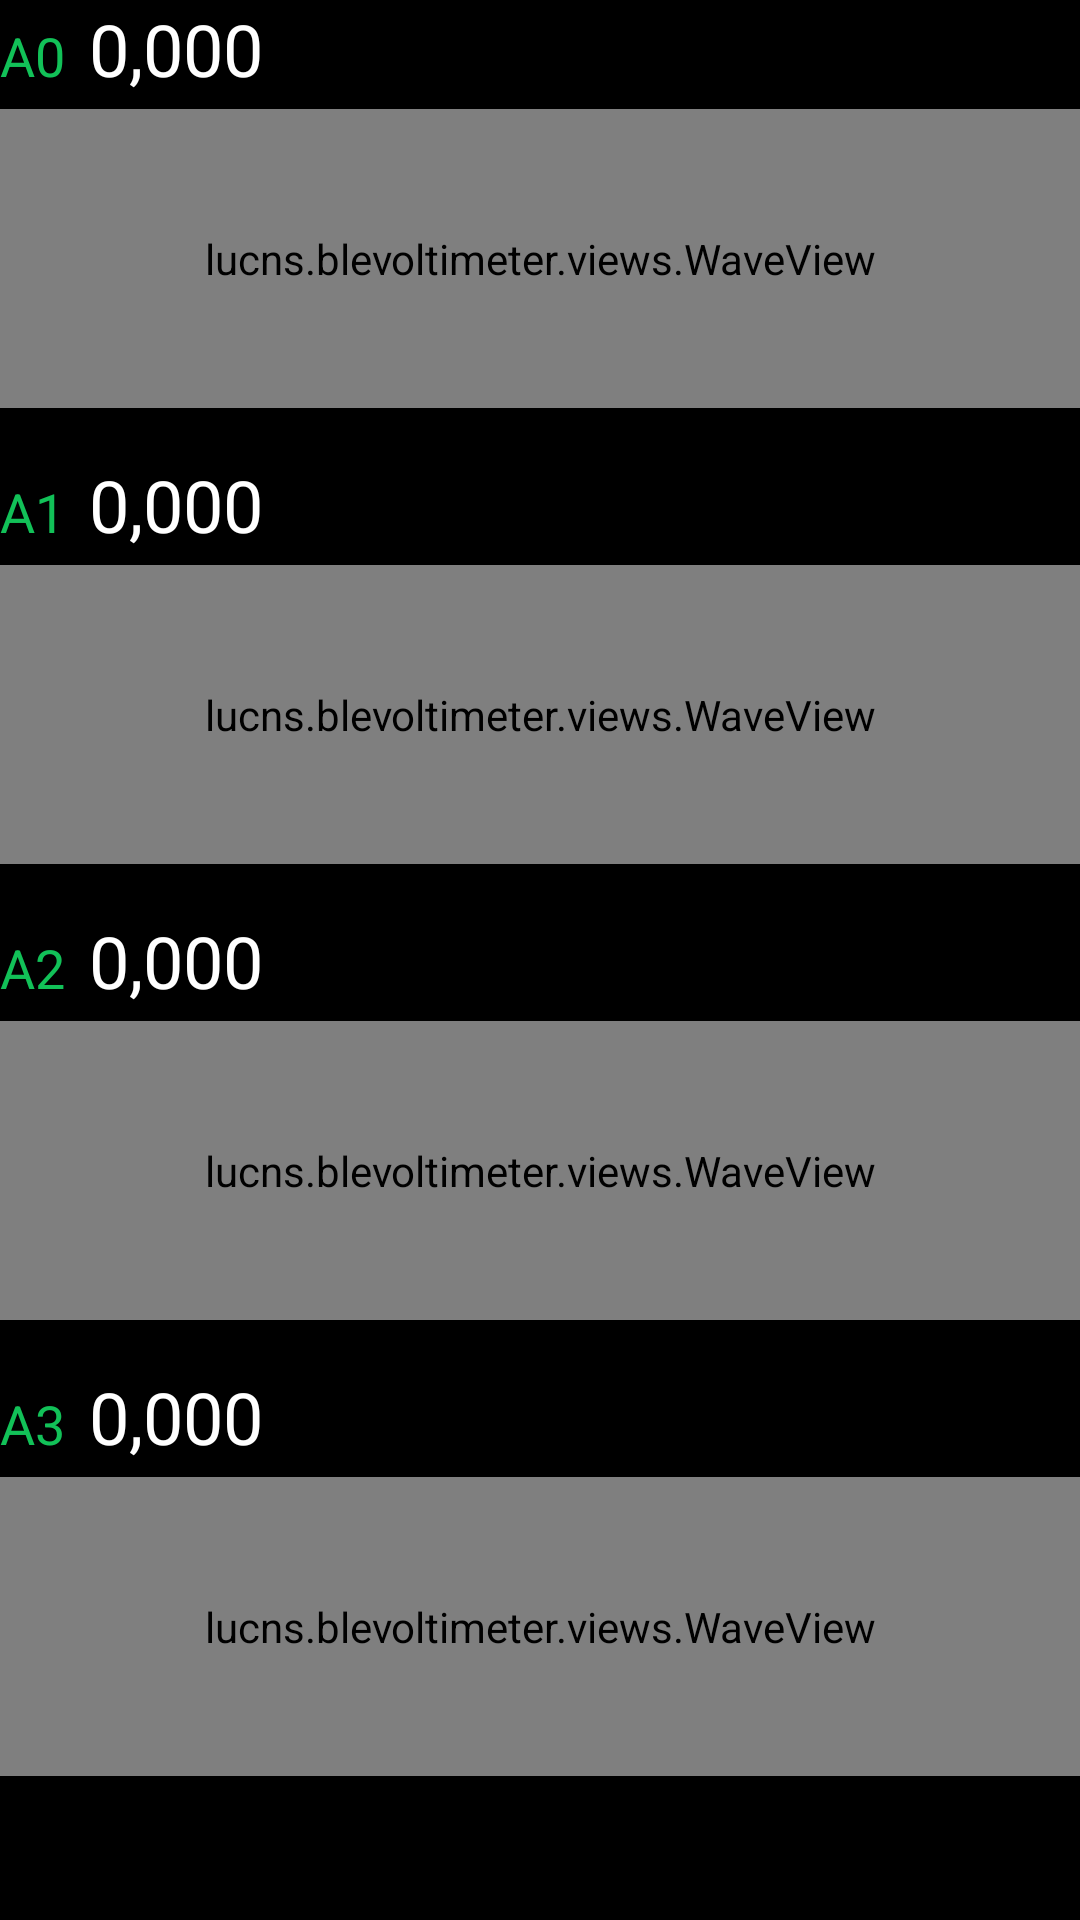

Write the Android layout XML for this screen, with the resource values it uses.
<!-- AndroidManifest.xml: application theme MainTheme -->
<!-- res/layout/fragment_graphics_viewer.xml -->
<?xml version="1.0" encoding="utf-8"?>
<RelativeLayout xmlns:android="http://schemas.android.com/apk/res/android"
    android:layout_width="match_parent"
    android:layout_height="match_parent">

    <LinearLayout
        android:layout_width="match_parent"
        android:layout_height="match_parent"
        android:orientation="vertical">

        <LinearLayout
            android:layout_width="match_parent"
            android:layout_height="match_parent"
            android:layout_weight="1"
            android:orientation="vertical">

            <LinearLayout
                android:layout_width="wrap_content"
                android:layout_height="wrap_content"
                android:orientation="horizontal">

                <TextView
                    android:layout_width="wrap_content"
                    android:layout_height="wrap_content"
                    android:text="@string/a0"
                    android:textColor="@color/accent"
                    android:textSize="18sp" />

                <Space
                    android:layout_width="8dp"
                    android:layout_height="1dp" />

                <TextView
                    android:id="@+id/textA0"
                    android:layout_width="wrap_content"
                    android:layout_height="wrap_content"
                    android:fontFamily="@font/barlow_regular"
                    android:text="@string/zero_volts"
                    android:textColor="@android:color/white"
                    android:textSize="24sp" />
            </LinearLayout>

            <Space
                android:layout_width="8dp"
                android:layout_height="4dp" />

            <lucns.blevoltimeter.views.WaveView
                android:id="@+id/waveViewA0"
                android:layout_width="match_parent"
                android:layout_height="match_parent" />
        </LinearLayout>

        <Space
            android:layout_width="16dp"
            android:layout_height="16dp" />

        <LinearLayout
            android:layout_width="match_parent"
            android:layout_height="match_parent"
            android:layout_weight="1"
            android:orientation="vertical">

            <LinearLayout
                android:layout_width="wrap_content"
                android:layout_height="wrap_content"
                android:orientation="horizontal">

                <TextView
                    android:layout_width="wrap_content"
                    android:layout_height="wrap_content"
                    android:text="@string/a1"
                    android:textColor="@color/accent"
                    android:textSize="18sp" />

                <Space
                    android:layout_width="8dp"
                    android:layout_height="1dp" />

                <TextView
                    android:id="@+id/textA1"
                    android:layout_width="wrap_content"
                    android:layout_height="wrap_content"
                    android:fontFamily="@font/barlow_regular"
                    android:text="@string/zero_volts"
                    android:textColor="@android:color/white"
                    android:textSize="24sp" />
            </LinearLayout>

            <Space
                android:layout_width="8dp"
                android:layout_height="4dp" />

            <lucns.blevoltimeter.views.WaveView
                android:id="@+id/waveViewA1"
                android:layout_width="match_parent"
                android:layout_height="match_parent" />
        </LinearLayout>

        <Space
            android:layout_width="16dp"
            android:layout_height="16dp" />

        <LinearLayout
            android:layout_width="match_parent"
            android:layout_height="match_parent"
            android:layout_weight="1"
            android:orientation="vertical">

            <LinearLayout
                android:layout_width="wrap_content"
                android:layout_height="wrap_content"
                android:orientation="horizontal">

                <TextView
                    android:layout_width="wrap_content"
                    android:layout_height="wrap_content"
                    android:text="@string/a2"
                    android:textColor="@color/accent"
                    android:textSize="18sp" />

                <Space
                    android:layout_width="8dp"
                    android:layout_height="1dp" />

                <TextView
                    android:id="@+id/textA2"
                    android:layout_width="wrap_content"
                    android:layout_height="wrap_content"
                    android:fontFamily="@font/barlow_regular"
                    android:text="@string/zero_volts"
                    android:textColor="@android:color/white"
                    android:textSize="24sp" />
            </LinearLayout>

            <Space
                android:layout_width="8dp"
                android:layout_height="4dp" />

            <lucns.blevoltimeter.views.WaveView
                android:id="@+id/waveViewA2"
                android:layout_width="match_parent"
                android:layout_height="match_parent" />
        </LinearLayout>

        <Space
            android:layout_width="16dp"
            android:layout_height="16dp" />

        <LinearLayout
            android:layout_width="match_parent"
            android:layout_height="match_parent"
            android:layout_weight="1"
            android:orientation="vertical">

            <LinearLayout
                android:layout_width="wrap_content"
                android:layout_height="wrap_content"
                android:orientation="horizontal">

                <TextView
                    android:layout_width="wrap_content"
                    android:layout_height="wrap_content"
                    android:text="@string/a3"
                    android:textColor="@color/accent"
                    android:textSize="18sp" />

                <Space
                    android:layout_width="8dp"
                    android:layout_height="1dp" />

                <TextView
                    android:id="@+id/textA3"
                    android:layout_width="wrap_content"
                    android:layout_height="wrap_content"
                    android:fontFamily="@font/barlow_regular"
                    android:text="@string/zero_volts"
                    android:textColor="@android:color/white"
                    android:textSize="24sp" />
            </LinearLayout>

            <Space
                android:layout_width="8dp"
                android:layout_height="4dp" />

            <lucns.blevoltimeter.views.WaveView
                android:id="@+id/waveViewA3"
                android:layout_width="match_parent"
                android:layout_height="match_parent" />
        </LinearLayout>

        <Space
            android:layout_width="16dp"
            android:layout_height="48dp" />
    </LinearLayout>
</RelativeLayout>
<!-- resources referenced by this layout -->
<resources>
  <color name="accent">#12C158</color>
  <string name="a0">A0</string>
  <string name="a1">A1</string>
  <string name="a2">A2</string>
  <string name="a3">A3</string>
  <string name="zero_volts">0,000</string>
  <style name="MainTheme" parent="@android:style/Theme.DeviceDefault.Light.NoActionBar">
          <item name="android:windowLightStatusBar">false</item>
          <item name="android:statusBarColor">@android:color/black</item>
          <item name="android:windowBackground">@android:color/black</item>
          <item name="android:windowNoTitle">true</item>
          <item name="android:windowActionBar">false</item>
  
          <item name="android:colorSecondary">@color/accent</item>
          <item name="android:colorControlHighlight">@color/accent</item>
          <item name="android:colorControlActivated">@color/accent</item>
          <item name="android:colorActivatedHighlight">@color/accent</item>
          <item name="android:colorPrimary">@color/accent</item>
          <item name="android:colorControlNormal">@color/accent</item>
          <item name="android:colorAccent">@color/accent</item>
      </style>
</resources>
